Photos from the image-classification dataset "images" in the GitHub repository labib116/sylvan-tinyml-models-and-datasets. Its 2 classes are: healthy, unhealthy.

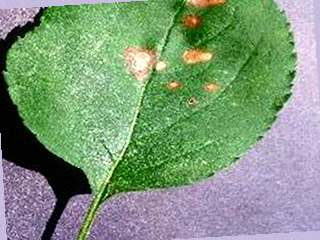
Label: unhealthy

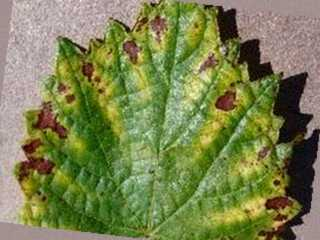
Label: unhealthy

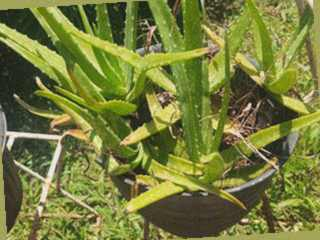
Label: healthy

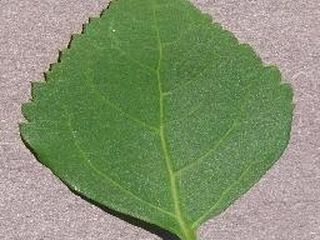
Label: healthy

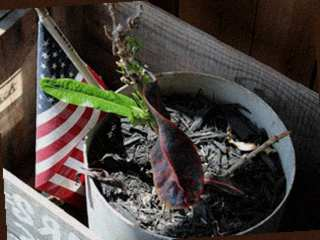
Label: unhealthy

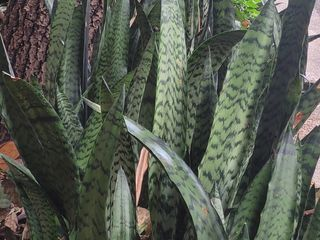
Label: healthy
